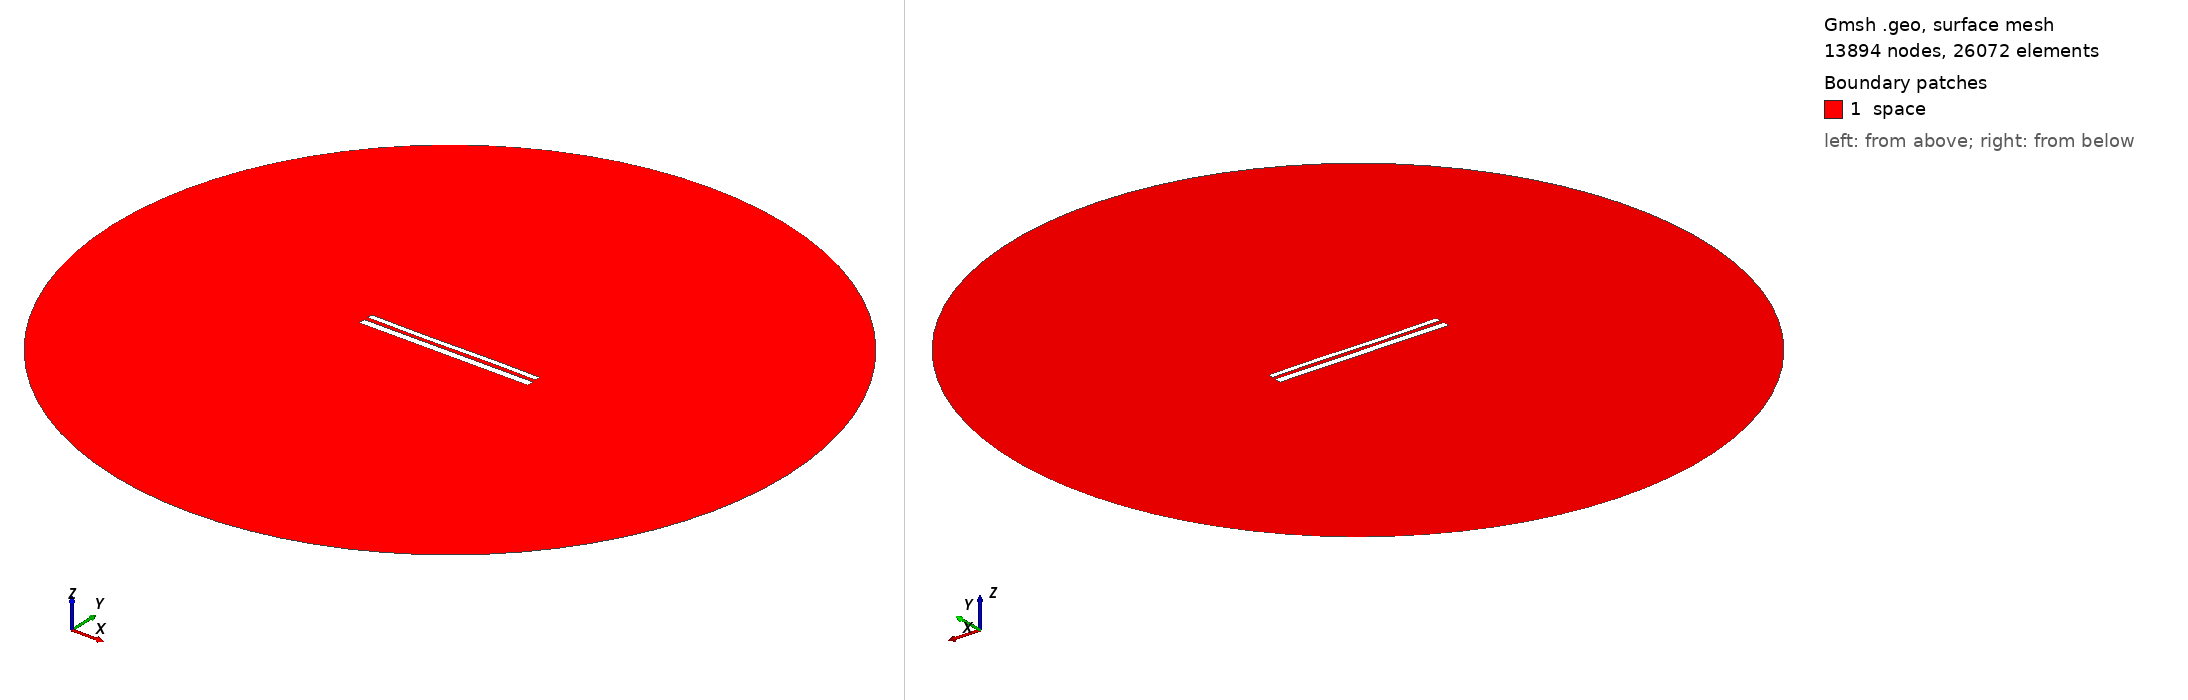

Gmsh geometry script, surface-meshed: 13894 nodes, 26072 surface elements. Boundary patches (legend numbers): 1 space. Left view from above one corner, right view from below the opposite corner. Legend entries are the model's physical surfaces. The drawing asked Gmsh for element sizes between 1% and 20% of the model's largest extent; the script's own settings can give other sizes.

=== 11403.geo (drawn) ===
//---------------------------------------
// Geometry kernel
//---------------------------------------

SetFactory("OpenCASCADE");



//---------------------------------------
// Parameters of the geometry
//---------------------------------------

// Overetch of the upper plate
overetch = 0.375;

// Distance between the plates
distance = 2.25;

// Discretization over the x axis (for the deformation)
nx = 50; 

// Length of the plate
L = 100 - overetch; 

// Number of modes
n = 4; 

// 1st mode coefficient
coeff(1) = -0.075;
beta(1) = 0.596864 * 3.1415926535 / L;

// 2nd mode coefficient
coeff(2) = -0.075;
beta(2) = 1.49418 * 3.1415926535 / L;

// 3rd mode coefficient
coeff(3) = -0.15;
beta(3) = 2.50025 * 3.1415926535 / L;

// 4th mode coefficient
coeff(4) = 0.0;
beta(4) = 3.49999 * 3.1415926535 / L;



//---------------------------------------
// Upper plate (deformed rectangle)
//---------------------------------------

// Coordiantes of the upper plate
xmin = -50;
xmax = 50 - overetch;

// Height of the upper plate
yheight = 4 - 2 * overetch;

// Indexes of the points
UpperID[] = {};
LowerID[] = {};
LeftID[] = {};
RightID[] = {};

// Point index
p = 1;

// Horizontal edges
For i In {1:nx}
    x = xmin + (i-1)*(xmax - xmin)/(nx-1);

    y_bottom = distance / 2 + overetch;
    For j In {1:n}
        C = (Cosh(beta(j)*L) + Cos(beta(j)*L)) / (Sinh(beta(j)*L) + Sin(beta(j)*L));
        y_bottom  = y_bottom + coeff(j) * (Cosh(beta(j)*(x+50)) - Cos(beta(j)*(x+50)) - C * (Sinh(beta(j)*(x+50)) - Sin(beta(j)*(x+50))));
    EndFor

    y_top = y_bottom + yheight;

    Point(p) = {x, y_top, 0, 1.0};
    UpperID[i] = p;
    p = p + 1;

    Point(p) = {x, y_bottom, 0, 1.0};
    LowerID[i] = p;
    p = p + 1;
EndFor

// Create point lists
UpperPts[] = {}; LowerPts[] = {};
For i In {1:nx}
  UpperPts[] += {UpperID[i]};
  LowerPts[] += {LowerID[i]};
EndFor

// Build splines
Spline(1) = {UpperPts[]};
Spline(2) = {LowerPts[]};
Line(3) = {LowerPts[nx-1], UpperPts[nx-1]};
Line(4) = {LowerPts[0], UpperPts[0]};

// Build the plane surface
Curve Loop(1) = {2, 3, -1, -4};
Plane Surface(1) = {1};



//---------------------------------------
// Lower plate (rectangle)
//---------------------------------------

// Vertices
Point(1001) = {-50, -1, 0, 1.0};
Point(1002) = { 50, -1, 0, 1.0};
Point(1003) = { 50,  -5, 0, 1.0};
Point(1004) = {-50,  -5, 0, 1.0};

// Edges
Line(5) = {1001, 1002};
Line(6) = {1002, 1003};
Line(7) = {1003, 1004};
Line(8) = {1004, 1001};

// Plane surface
Line Loop(2) = {5, 6, 7, 8};
Plane Surface(2) = {2}; 



//---------------------------------------
// Outer (fictious) boundary
//---------------------------------------

// Points
Point(1005) = {0, 0, 0};       // Center
Point(1006) = {200, 0, 0};     // Start point
Point(1007) = {0, 200, 0};     // 90 degrees
Point(1008) = {-200, 0, 0};    // 180 degrees
Point(1009) = {0, -200, 0};    // 270 degrees

// Circle arcs (each needs start, center, end)
Circle(9) = {1006, 1005, 1007};
Circle(10) = {1007, 1005, 1008};
Circle(11) = {1008, 1005, 1009};
Circle(12) = {1009, 1005, 1006};

// Plane surface for the entire domain
Curve Loop(3) = {9, 10, 11, 12};
Surface(3) = {3};

// Subtract the plates from the whole domain to obtain the actual domain where we want to solve the equations
BooleanDifference{ Surface{3}; Delete; }{ Surface{1}; Surface{2}; Delete; }




//---------------------------------------
// Transfinite Lines/Curves
//---------------------------------------

// Set the number of points on the boundaries
r = 7;

// Plates
Transfinite Curve {1, 2} = 50*r Using Progression 1;
Transfinite Curve {3, 4} = 2*r Using Progression 1;
Transfinite Line {5, 7} = 50*r Using Progression 1;
Transfinite Line {6, 8} = 2*r Using Progression 1;

// Outer boundary
Transfinite Line {9, 10, 11, 12} = 20 Using Progression 1;



//---------------------------------------
// Physical groups
//---------------------------------------                

// Physical curves (boundaries)
Physical Line("force_segment", 10) = {2};
Physical Line("upper_plate", 11) = {1, 3, 4};
Physical Line("lower_plate", 12) = {5, 6, 7, 8};
Physical Line("boundary", 20) = {9, 10, 11, 12};

// Physical Surfaces
Physical Surface("space", 30) = {3};



//---------------------------------------
// 6. Generate the Mesh
//---------------------------------------

// 2D mesh generation
Mesh 2;
